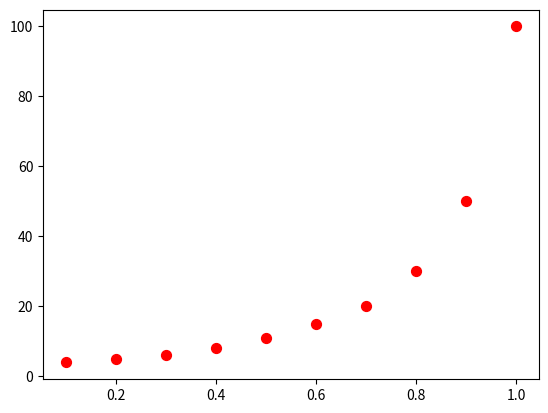

The script that saved this image: (Note: this script raises an exception after producing the figure.)
import numpy as np
import matplotlib.pyplot as plt
X = np.array([0.1, 0.2, 0.3, 0.4, 0.5, 0.6, 0.7, 0.8, 0.9, 1])
Y = np.array([4, 5, 6, 8, 11, 15, 20, 30, 50, 100])
plt.scatter(X, Y, s=50, color='red')
coefficients = {
    'b0': 0,
    'b1': -10,
    'b2': -50,
    'b3': -10,
    'b4': 50
}
N = len(Y)
learning_rate = 0.001
polynomial_features = {
    'a': X,
    'b': X ** 2,
    'c': X ** 3,
    'd': X ** 4
}
for _ in range(1000):
    Y_pred = sum(coefficients[key] * value for key, value in polynomial_features.items())
    gradients = {}
    for key in coefficients.keys():
        gradients[key] = (-2/N) * sum(polynomial_features[key] * (Y - Y_pred))
    for key in coefficients.keys():
        coefficients[key] -= gradients[key] * learning_rate
Y_predicted = sum(coefficients[key] * value for key, value in polynomial_features.items())
plt.plot(X, Y_predicted, color='blue')
plt.show()
